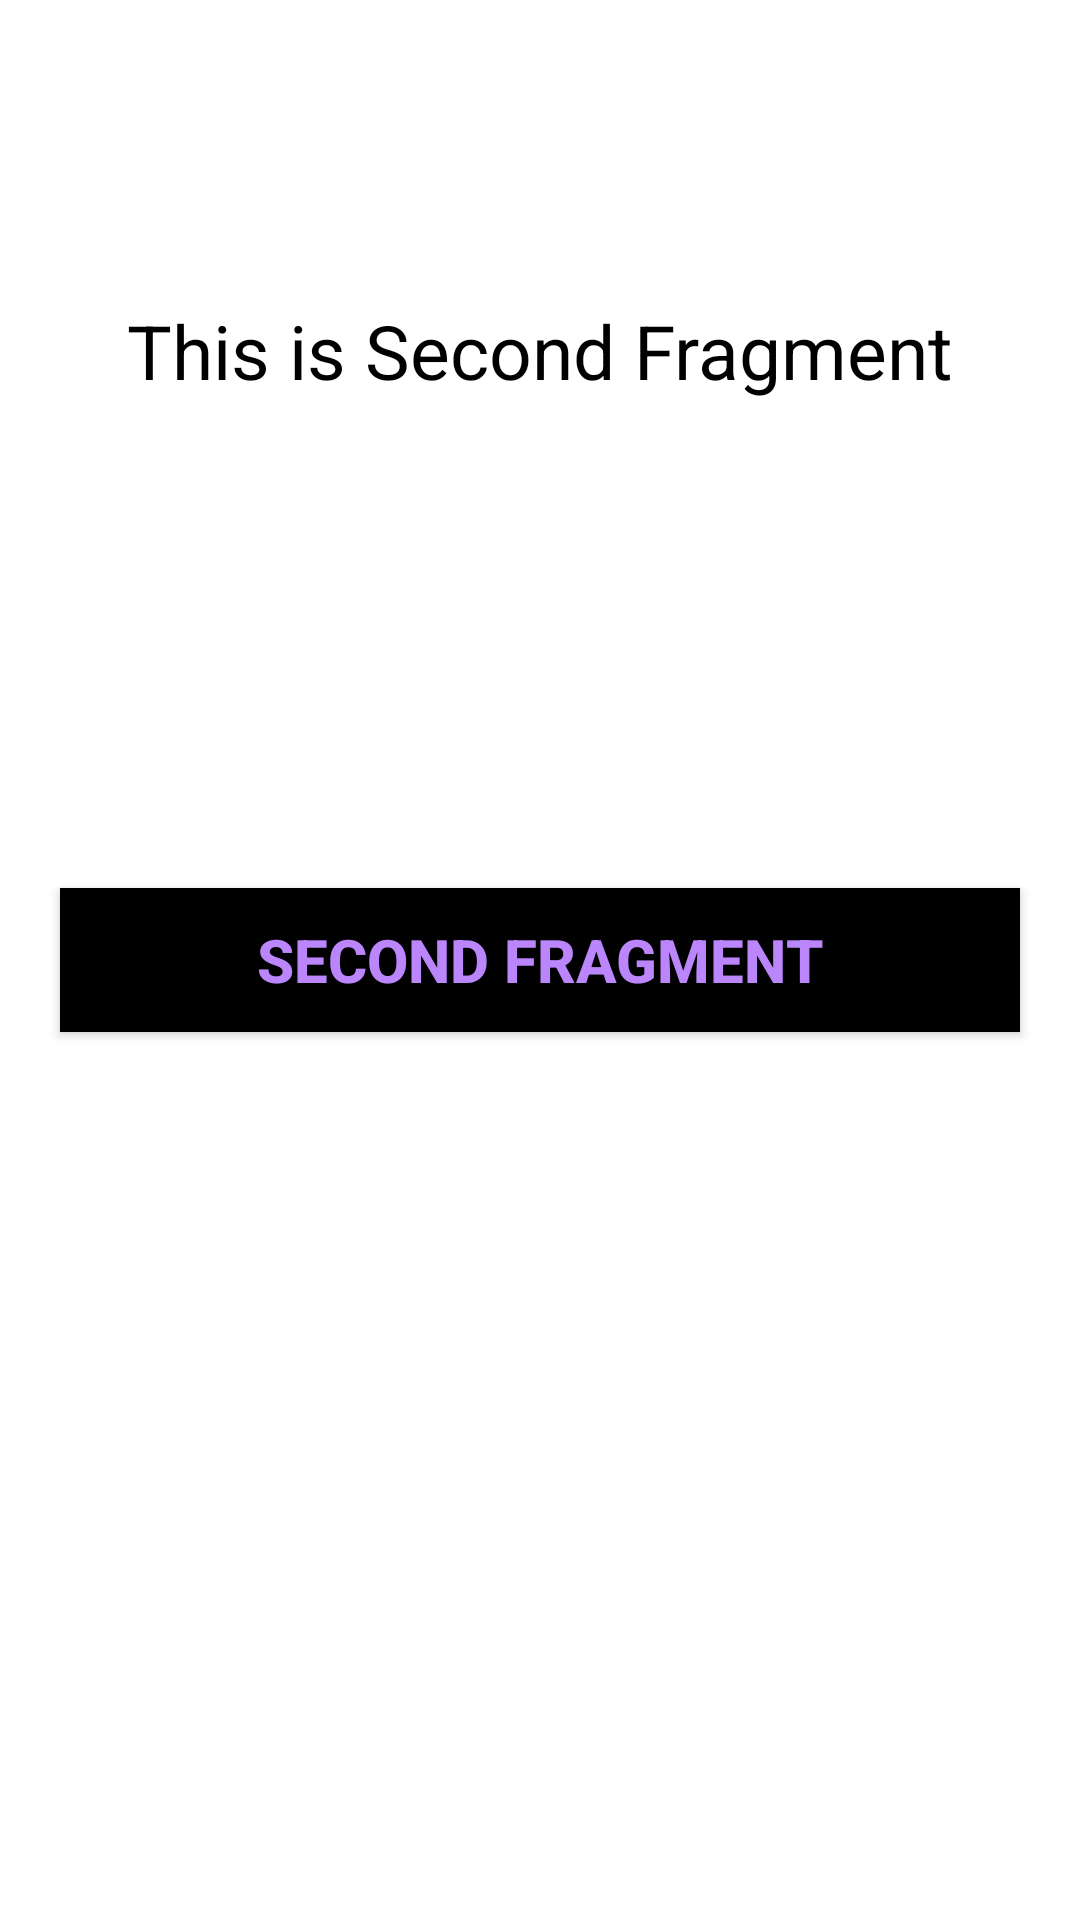

Android layout source for this screen:
<!-- AndroidManifest.xml: application theme Theme.FragDemo -->
<!-- res/layout/fragment_second.xml -->
<?xml version="1.0" encoding="utf-8"?>
<RelativeLayout xmlns:android="http://schemas.android.com/apk/res/android"
xmlns:tools="http://schemas.android.com/tools"
android:layout_width="match_parent"
android:layout_height="match_parent"
tools:context=".SecondFragment">


<TextView
android:layout_width="wrap_content"
android:layout_height="wrap_content"
android:layout_centerHorizontal="true"
android:layout_marginTop="100dp"
android:text="This is Second Fragment"
android:textColor="@color/black"
android:textSize="25sp" />

    <Button
        android:id="@+id/secondButton"
        android:layout_width="fill_parent"
        android:layout_height="wrap_content"
        android:layout_centerInParent="true"
        android:layout_marginLeft="20dp"
        android:layout_marginRight="20dp"
        android:background="@color/black"
        android:text="Second Fragment"
        android:textColor="@color/purple_200"
        android:textSize="20sp"
        android:textStyle="bold" />

</RelativeLayout>
<!-- resources referenced by this layout -->
<resources>
  <style name="Theme.FragDemo" parent="Theme.MaterialComponents.DayNight.DarkActionBar">
          
          <item name="colorPrimary">@color/purple_500</item>
          <item name="colorPrimaryVariant">@color/purple_700</item>
          <item name="colorOnPrimary">@color/white</item>
          
          <item name="colorSecondary">@color/teal_200</item>
          <item name="colorSecondaryVariant">@color/teal_700</item>
          <item name="colorOnSecondary">@color/black</item>
          
          <item name="android:statusBarColor" tools:targetApi="l">?attr/colorPrimaryVariant</item>
          
      </style>
  <!-- not gathered from this repository: default colours our renderer supplied (Android Studio template values) -->
  <color name="purple_200">#FFBB86FC</color>
  <color name="purple_500">#FF6200EE</color>
  <color name="purple_700">#FF3700B3</color>
  <color name="teal_200">#FF03DAC5</color>
  <color name="teal_700">#FF018786</color>
  <color name="black">#FF000000</color>
  <color name="white">#FFFFFFFF</color>
</resources>
